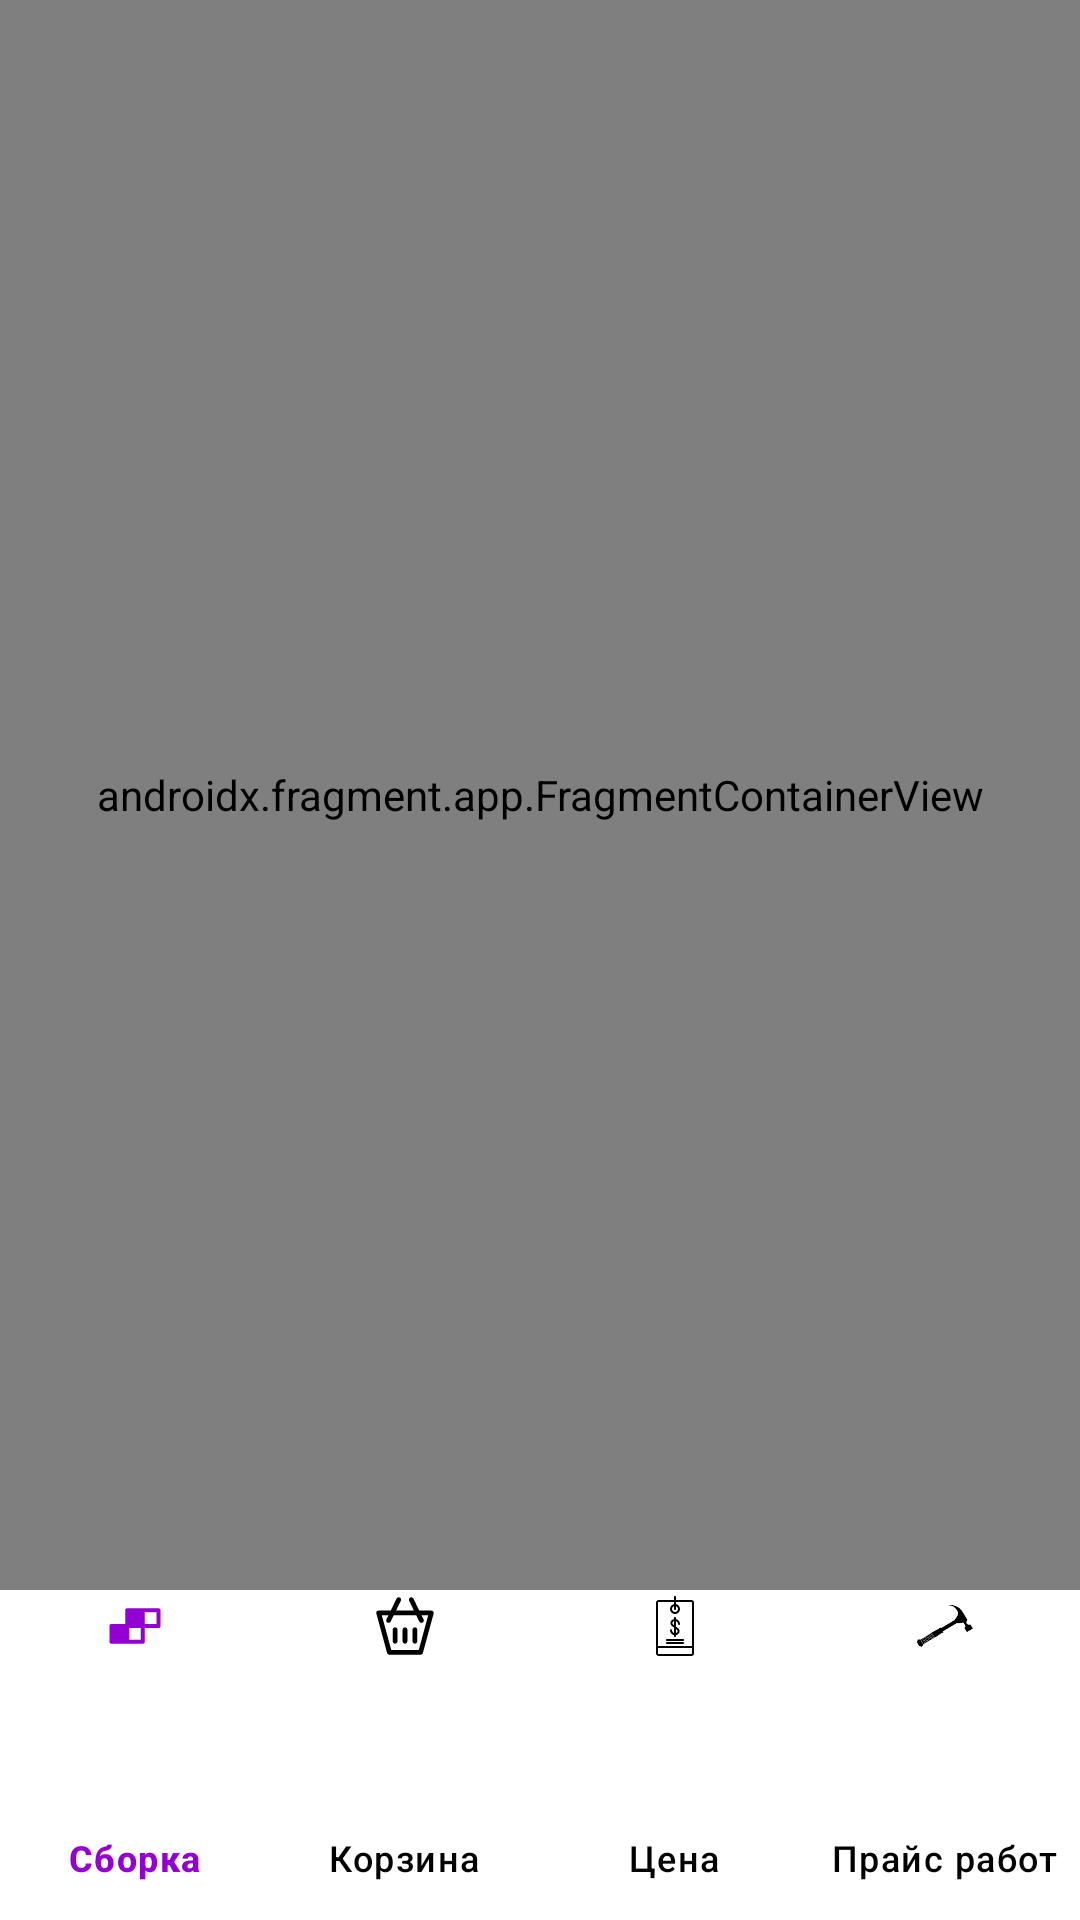

The Android layout XML behind this screen, and the referenced resources:
<!-- AndroidManifest.xml: activity theme Theme.YourBar -->
<!-- res/layout/activity_main.xml -->
<androidx.constraintlayout.widget.ConstraintLayout xmlns:android="http://schemas.android.com/apk/res/android"
    xmlns:app="http://schemas.android.com/apk/res-auto"
      android:id="@+id/main"
    android:layout_width="match_parent"
    android:layout_height="match_parent">

    <androidx.fragment.app.FragmentContainerView
        android:id="@+id/nav_host_fragment_content_main"
        android:name="androidx.navigation.fragment.NavHostFragment"
        android:layout_width="0dp"
        android:layout_height="0dp"
        app:defaultNavHost="true"
        app:layout_constraintBottom_toTopOf="@id/bottom_nav"
        app:layout_constraintEnd_toEndOf="parent"
        app:layout_constraintStart_toStartOf="parent"
        app:layout_constraintTop_toTopOf="parent"
        app:navGraph="@navigation/nav_graph" />

    <com.google.android.material.bottomnavigation.BottomNavigationView
        android:id="@+id/bottom_nav"
        android:layout_width="0dp"
        android:layout_height="110dp"
        android:background="@color/white"
        app:itemActiveIndicatorStyle="@null"
        app:itemIconSize="20dp"
        app:itemIconTint="@color/bottom_nav_tint"
        app:itemPaddingTop="2dp"
        app:itemTextColor="@color/bottom_nav_tint"
        app:labelVisibilityMode="labeled"
        app:layout_constraintBottom_toBottomOf="parent"
        app:layout_constraintEnd_toEndOf="parent"
        app:layout_constraintHorizontal_bias="0.0"
        app:layout_constraintStart_toStartOf="parent"
        app:menu="@menu/bottom_nav_menu"
        app:paddingBottomSystemWindowInsets="false" />
</androidx.constraintlayout.widget.ConstraintLayout>
<!-- resources referenced by this layout -->
<resources>
  <color name="white">#FFFFFFFF</color>
  <style name="Theme.YourBar" parent="Base.Theme.YourBar" />
  <style name="Base.Theme.YourBar" parent="Theme.Material3.DayNight.NoActionBar">
          
          <item name="android:navigationBarColor">@color/white</item>
  
          
          <item name="android:windowLightNavigationBar" tools:targetApi="o_mr1">true</item>
  
          
          <item name="elevationOverlayEnabled">false</item>
      </style>
</resources>
